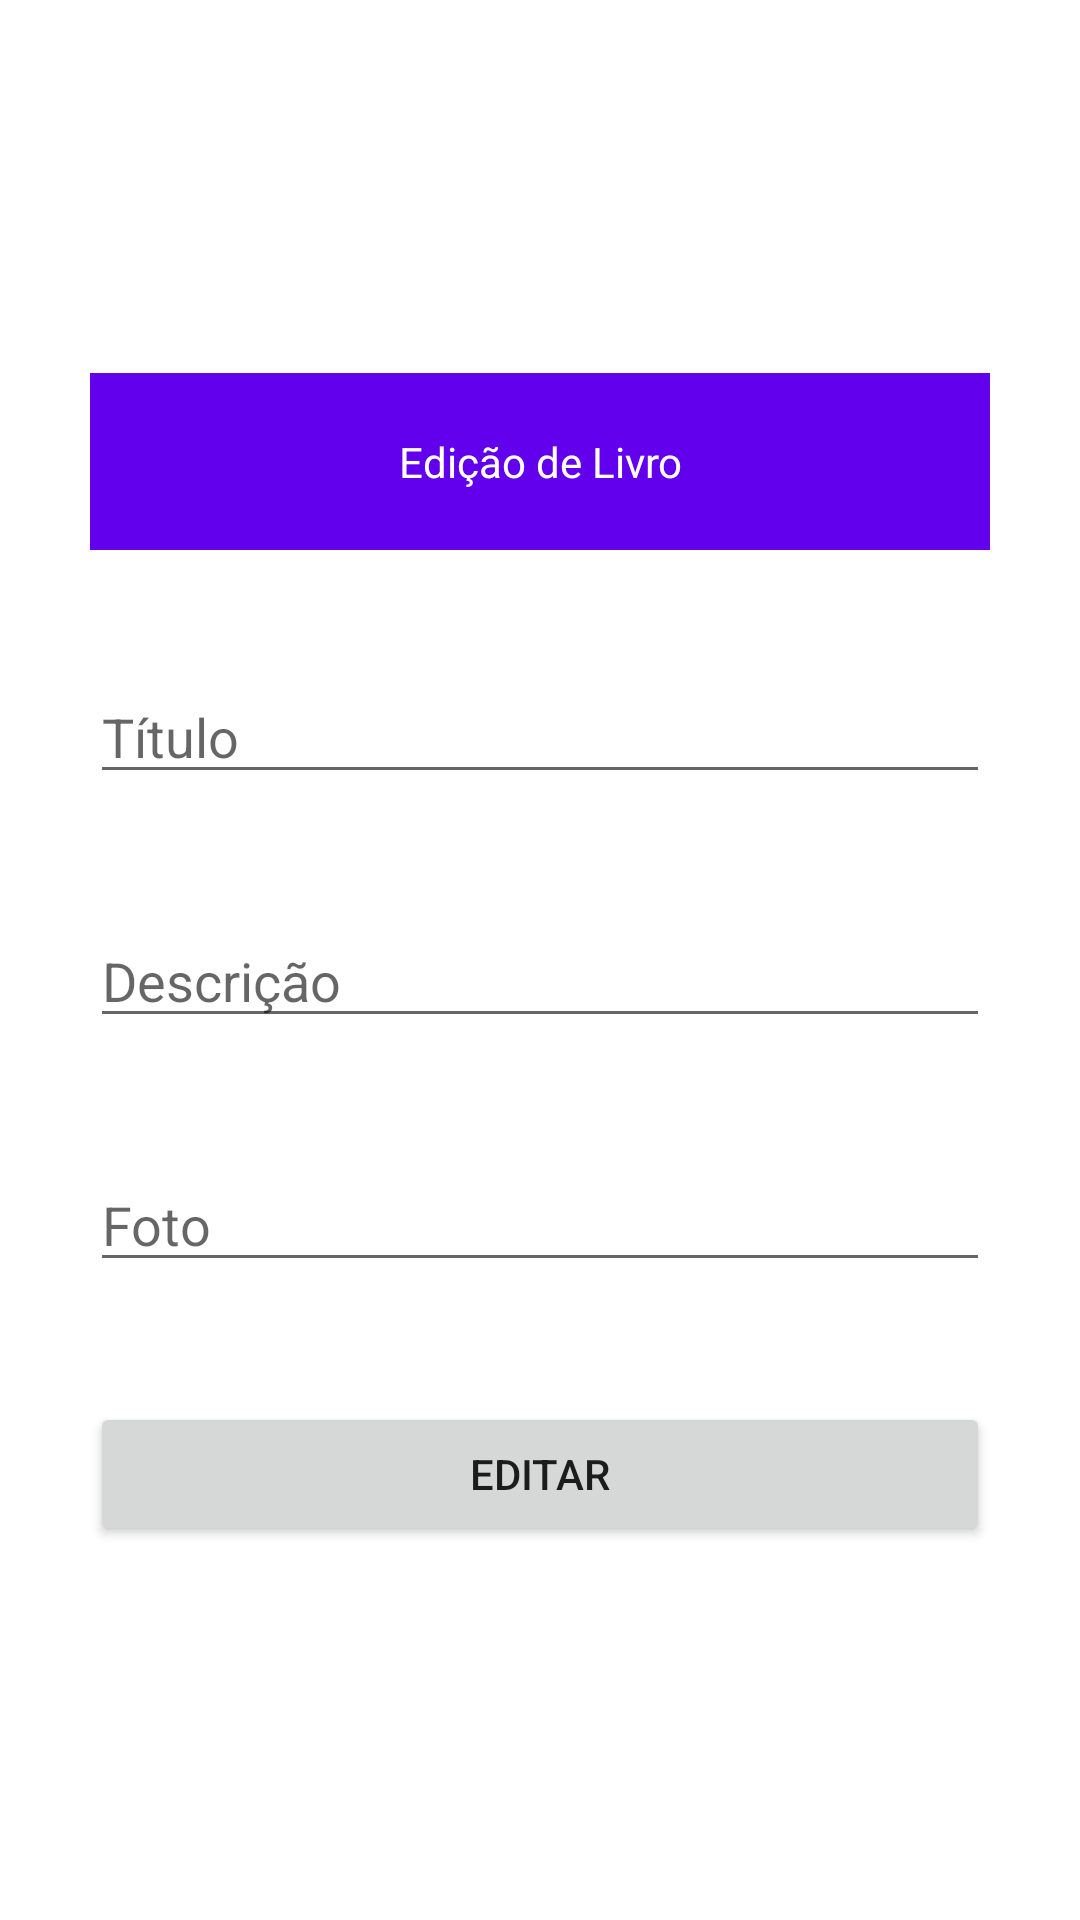

Here is an Android app screen rendered from its layout file. Give the layout XML and the strings, colors and styles it references.
<!-- AndroidManifest.xml: application theme Theme.Libri_retorfit -->
<!-- res/layout/activity_alterar_livro.xml -->
<?xml version="1.0" encoding="utf-8"?>
<ScrollView
    xmlns:android="http://schemas.android.com/apk/res/android"
    xmlns:app="http://schemas.android.com/apk/res-auto"
    xmlns:tools="http://schemas.android.com/tools"
    android:layout_width="match_parent"
    android:layout_height="match_parent">

    <LinearLayout
        android:layout_width="match_parent"
        android:layout_height="match_parent"
        android:layout_gravity="center"
        android:gravity="center"
        android:orientation="vertical"
        tools:context=".activity_cadastro_livro">

        <TextView
            style="@style/textTitle"
            android:layout_width="match_parent"
            android:layout_height="wrap_content"
            android:text="@string/edicaoLivro" />

        <EditText
            android:id="@+id/txtTitulo"
            style="@style/editTextForm"
            android:layout_width="match_parent"
            android:layout_height="wrap_content"
            android:hint="@string/book_registration_book_title"
            android:inputType="text" />

        <EditText
            android:id="@+id/txtDescricao"
            style="@style/editTextForm"
            android:layout_width="match_parent"
            android:layout_height="wrap_content"
            android:hint="@string/book_registration_description"
            android:inputType="text" />

        <EditText
            android:id="@+id/txtFoto"
            style="@style/editTextForm"
            android:layout_width="match_parent"
            android:layout_height="wrap_content"
            android:hint="@string/book_registration_photo" />

        <Button
            android:id="@+id/btnEditarLivro"
            style="@style/butonForm"
            android:layout_width="match_parent"
            android:layout_height="wrap_content"
            android:text="@string/editarLivro" />

    </LinearLayout>

</ScrollView>
<!-- resources referenced by this layout -->
<resources>
  <string name="book_registration_book_title">Título</string>
  <string name="book_registration_description">Descrição</string>
  <string name="book_registration_photo">Foto</string>
  <string name="edicaoLivro">Edição de Livro</string>
  <string name="editarLivro">Editar</string>
  <style name="butonForm">
          <item name="android:layout_marginStart">30dp</item>
          <item name="android:layout_marginEnd">30dp</item>
          <item name="textFillColor">@android:color/white</item>
      </style>
  <style name="editTextForm">
          <item name="android:layout_marginStart">30dp</item>
          <item name="android:layout_marginEnd">30dp</item>
          <item name="android:layout_marginBottom">40dp</item>
      </style>
  <style name="textTitle">
          <item name="android:layout_marginStart">30dp</item>
          <item name="android:layout_marginEnd">30dp</item>
          <item name="android:layout_marginBottom">40dp</item>
          <item name="android:background">@color/purple_500</item>
          <item name="textFillColor">@android:color/white</item>
          <item name="android:padding">20dp</item>
          <item name="android:gravity">center</item>
          <item name="android:textColor">@color/white</item>
  
      </style>
  <style name="Theme.Libri_retorfit" parent="Theme.MaterialComponents.DayNight.DarkActionBar">
          
          <item name="colorPrimary">@color/purple_500</item>
          <item name="colorPrimaryVariant">@color/purple_700</item>
          <item name="colorOnPrimary">@color/white</item>
          
          <item name="colorSecondary">@color/teal_200</item>
          <item name="colorSecondaryVariant">@color/teal_700</item>
          <item name="colorOnSecondary">@color/black</item>
          
          <item name="android:statusBarColor" tools:targetApi="l">?attr/colorPrimaryVariant
          </item>
          
      </style>
  <!-- not gathered from this repository: default colours our renderer supplied (Android Studio template values) -->
  <color name="purple_500">#FF6200EE</color>
  <color name="purple_700">#FF3700B3</color>
  <color name="teal_200">#FF03DAC5</color>
  <color name="teal_700">#FF018786</color>
  <color name="black">#FF000000</color>
  <color name="white">#FFFFFFFF</color>
</resources>
